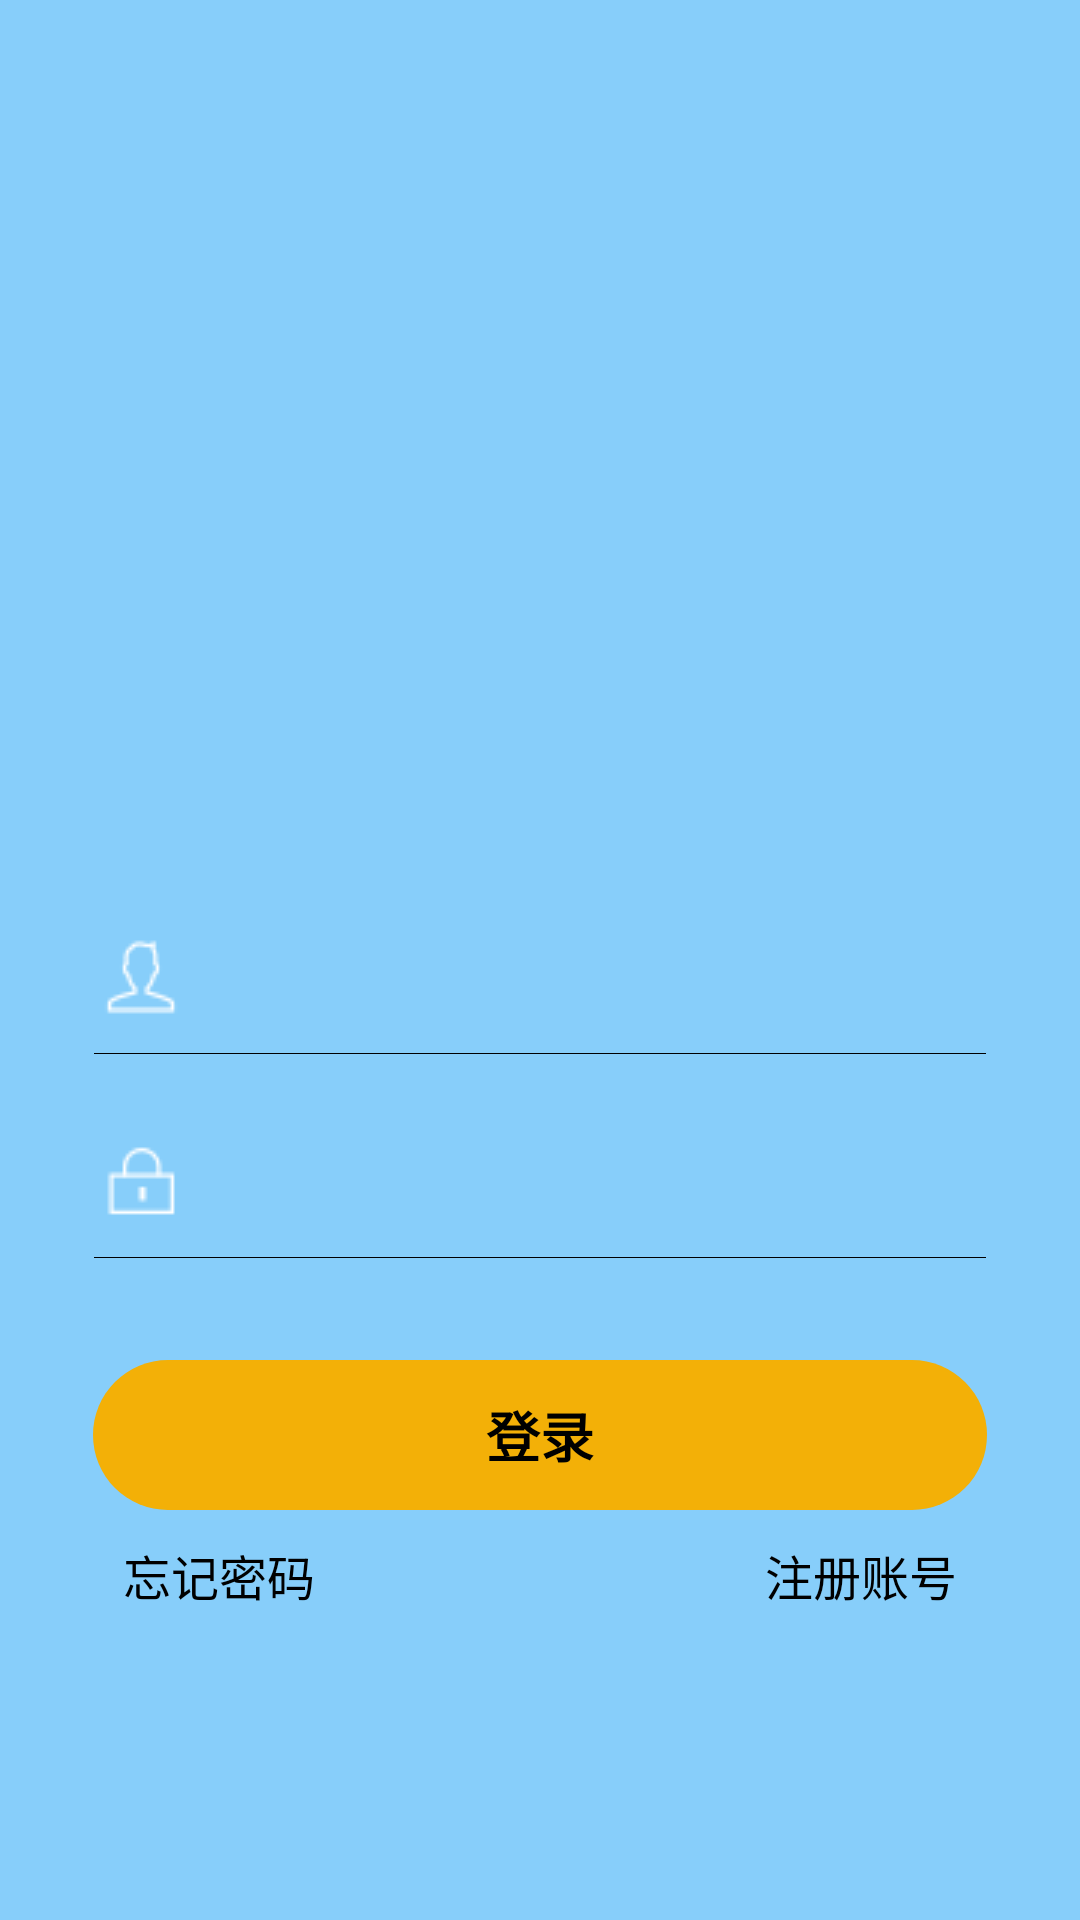

The Android layout XML behind this screen, and the referenced resources:
<!-- AndroidManifest.xml: application theme AppTheme -->
<!-- res/layout/activity_login.xml -->
<?xml version="1.0" encoding="utf-8"?>
<RelativeLayout xmlns:android="http://schemas.android.com/apk/res/android"
    xmlns:app="http://schemas.android.com/apk/res-auto"
    android:id="@+id/login_page_content"
    android:layout_width="match_parent"
    android:layout_height="match_parent"
    android:background="@color/lightblue"
    android:orientation="vertical"
    android:paddingLeft="31dp"
    android:paddingRight="31dp">

    <LinearLayout
        android:id="@+id/login_content"
        android:layout_width="match_parent"
        android:layout_height="wrap_content"
        android:orientation="vertical"
        android:layout_centerInParent="true">

        <ImageView
            android:id="@+id/logo"
            android:layout_width="wrap_content"
            android:layout_height="90dp"
            android:layout_gravity="center_horizontal"
            android:layout_marginBottom="30dp"
            android:layout_marginTop="70dp"/>

        <EditText
            android:id="@+id/login_tv_account"
            android:layout_width="match_parent"
            android:layout_height="50dp"
            android:layout_marginTop="18dp"
            android:background="@drawable/bg_login_input_selector"
            android:drawableLeft="@drawable/ic_login_account"
            android:ems="10"
            android:inputType="textPersonName"
            android:textColor="@color/white"
            android:textColorHint="@color/white"
            android:textCursorDrawable="@drawable/edit_cursor_color" />

        <EditText
            android:id="@+id/login_tv_pwd"
            android:layout_width="match_parent"
            android:layout_height="50dp"
            android:layout_marginTop="18dp"
            android:background="@drawable/bg_login_input_selector"
            android:drawableLeft="@drawable/ic_login_pwd"
            android:ems="10"
            android:inputType="textPassword"
            android:textColor="@color/white"
            android:textColorHint="@color/white"
            android:textCursorDrawable="@drawable/edit_cursor_color" />

        <TextView
            android:id="@+id/login_tv_error"
            android:layout_width="match_parent"
            android:layout_height="wrap_content"
            android:textColor="@color/red"
            android:visibility="visible" />

        <Button
            android:id="@+id/login_btn"
            android:layout_width="match_parent"
            android:layout_height="50dp"
            android:layout_marginTop="15dp"
            android:background="@drawable/unlogin_selector"
            style="?android:attr/borderlessButtonStyle"
            android:enabled="true"
            android:textColor="@color/black"
            android:textSize="18sp"
            android:textStyle="bold"
            android:text="登录"/>

        <RelativeLayout
            android:layout_width="match_parent"
            android:layout_height="wrap_content"
            android:layout_margin="10dp">

            <TextView
                android:id="@+id/login_forget_password"
                android:layout_width="wrap_content"
                android:layout_height="wrap_content"
                android:text="忘记密码"
                android:layout_alignParentLeft="true"
                android:textSize="16dp"
                android:textColor="@color/black"/>

            <TextView
                android:id="@+id/login_register_account"
                android:layout_width="wrap_content"
                android:layout_height="wrap_content"
                android:text="注册账号"
                android:layout_alignParentRight="true"
                android:textSize="16dp"
                android:textColor="@color/black"/>

        </RelativeLayout>
    </LinearLayout>


</RelativeLayout>
<!-- resources referenced by this layout -->
<resources>
  <color name="black">#000000</color>
  <color name="lightblue">#87CEFA</color>
  <color name="red">#E51C23</color>
  <color name="white">#FFFFFF</color>
  <!-- drawable bg_login_input_selector (drawable) -->
  <?xml version="1.0" encoding="utf-8"?>
  <layer-list xmlns:android="http://schemas.android.com/apk/res/android"
  >
      
  <item android:bottom="-50dp">
      
  <shape android:shape="line">
      <stroke
          android:width="1.5px"
          android:color="#000000" />
          </shape>
      </item>
  </layer-list>
  <!-- drawable edit_cursor_color (drawable) -->
  <?xml version="1.0" encoding="utf-8"?>
  <shape xmlns:android="http://schemas.android.com/apk/res/android"
      android:shape="rectangle" >
  
      <size android:width="2dp" />
  
      <solid android:color="#F3B007" />
  
  </shape>
  <!-- drawable ic_login_account: png bitmap (drawable, 605 bytes) -->
  <!-- drawable ic_login_pwd: png bitmap (drawable, 435 bytes) -->
  <!-- drawable unlogin_selector (drawable) -->
  <?xml version="1.0" encoding="utf-8"?>
  <selector xmlns:android="http://schemas.android.com/apk/res/android">
      
      <item android:state_enabled="false">
          <shape android:shape="rectangle">
              <solid android:color="#E3A509" />
              <corners android:radius="50dp" />
          </shape>
      </item>
      
      <item android:state_checked="true">
          <shape android:shape="rectangle">
              <solid android:color="#E3A509" />
              <corners android:radius="50dp" />
          </shape>
      </item>
      
      <item android:layout_width="wrap_content" android:state_pressed="true">
          <shape android:shape="rectangle">
              <solid android:color="#E3A509" />
              <corners android:radius="50dp" />
          </shape>
      </item>
      
      <item android:state_pressed="false">
          <shape android:shape="rectangle">
              <solid android:color="@color/login_disable" />
              <corners android:radius="50dp" />
          </shape>
      </item>
  </selector>
  <style name="AppTheme" parent="Theme.AppCompat.Light.DarkActionBar">
          
          <item name="colorPrimary">@color/colorPrimary</item>
          <item name="colorPrimaryDark">@color/colorPrimaryDark</item>
          <item name="colorAccent">@color/colorAccent</item>
      </style>
  <color name="login_disable">#F3B007</color>
  <color name="colorPrimary">#008577</color>
  <color name="colorPrimaryDark">#00574B</color>
  <color name="colorAccent">#D81B60</color>
</resources>
